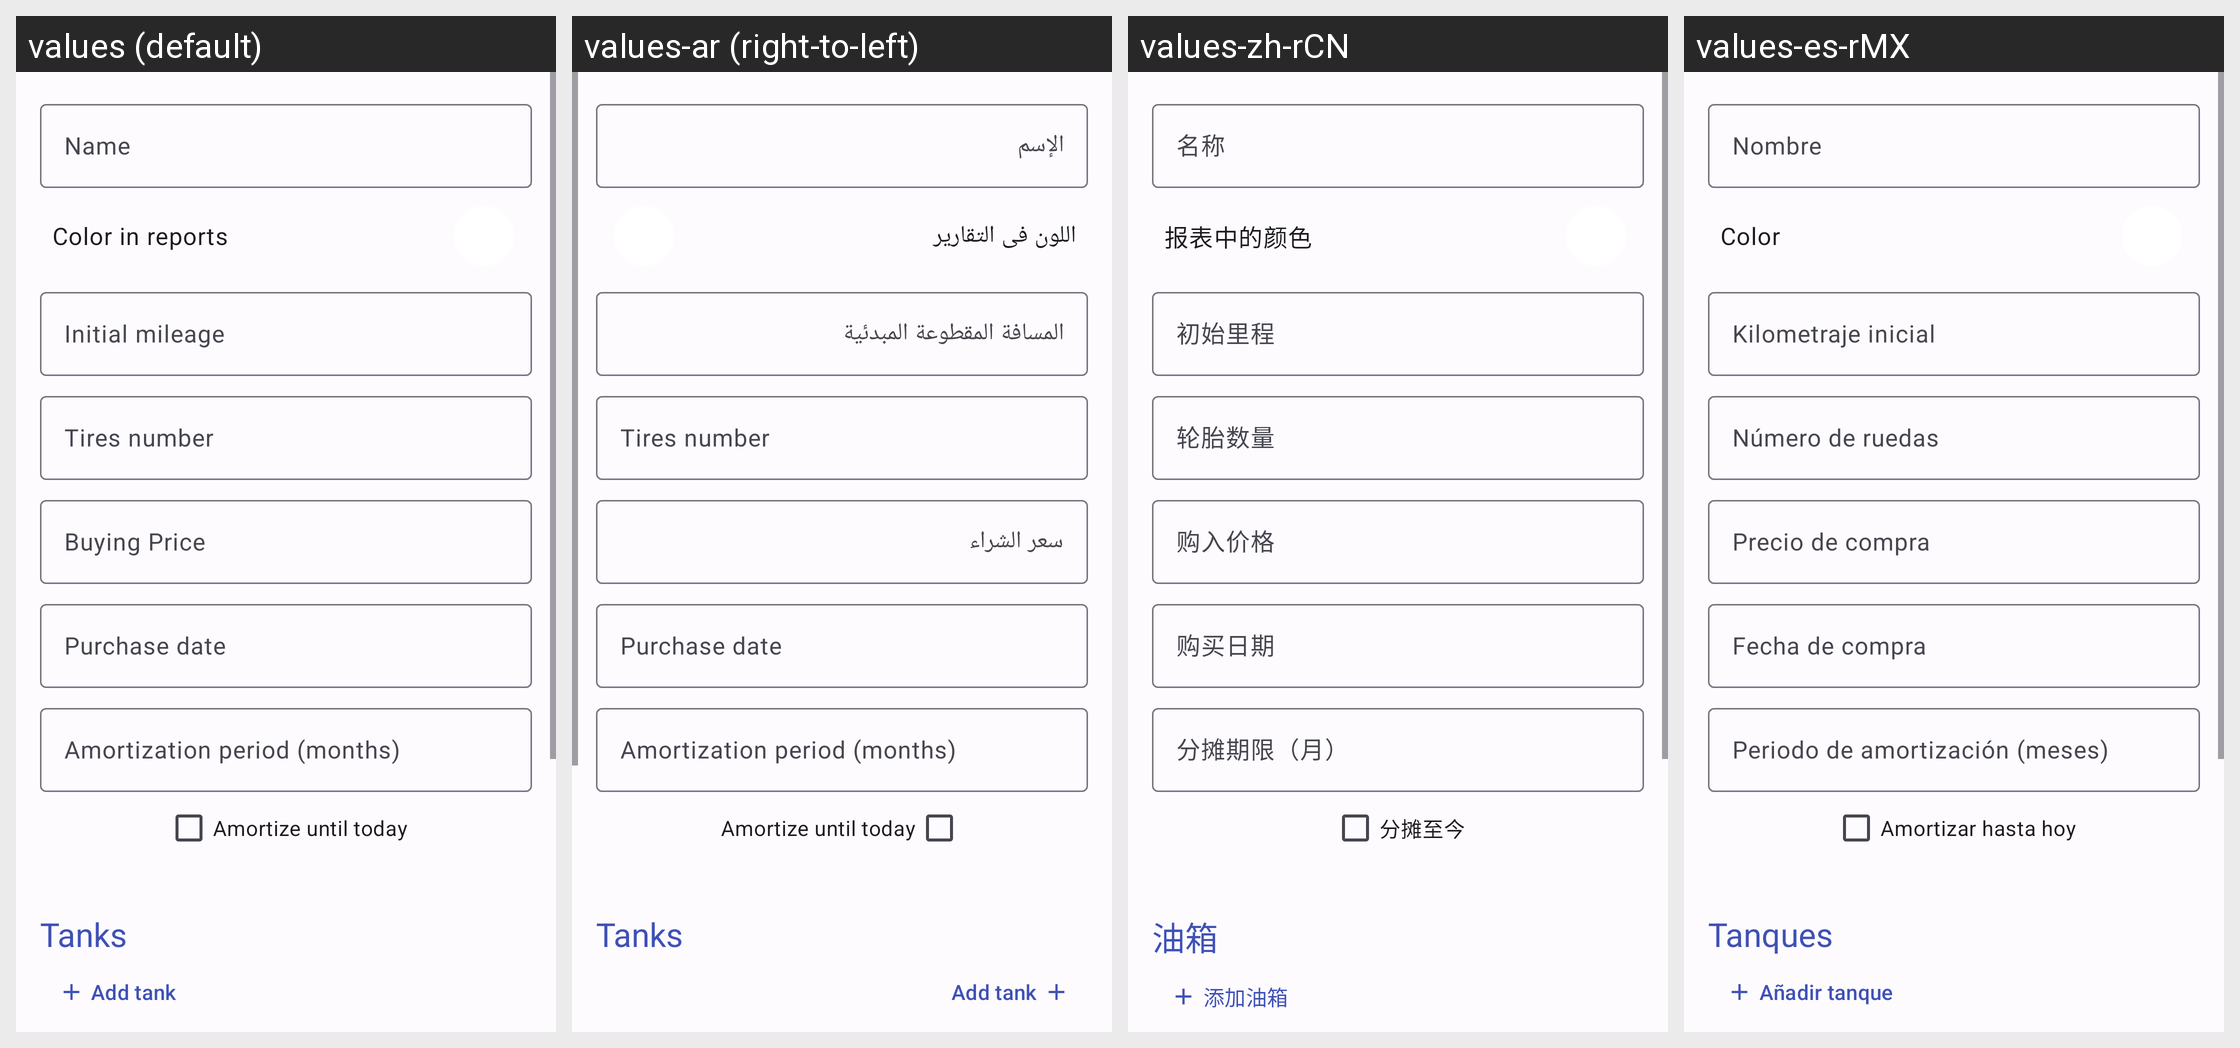

The same Android screen rendered under several of its app's locales, left to right. List the strings drawn on it with the default value and each locale's translation.
Android screen res/layout/fragment_data_detail_car.xml rendered under 4 locales, left to right: values (default), values-ar (right-to-left), values-zh-rCN, values-es-rMX. Device: Nexus 5 (rendered at 1080×1920; each locale shown at half size, 540×960, under a caption strip naming it); theme AppTheme.
Other locales in the repository, not shown: values-ca, values-cs, values-de, values-ext, values-fi, values-fr, values-it, values-ko, values-nb-rNO, values-nl-rNL, values-pl, values-pt, values-pt-rBR, values-ru, values-ta, values-tr.
Strings drawn on this screen, with the default value and each locale's value (text and hints the layout hard-codes, and strings that could not be matched under every locale, appear in the picture but are not listed):

hint_name
  values: Name
  values-ar: الإسم
  values-zh-rCN: 名称
  values-es-rMX: Nombre

label_color_in_reports
  values: Color in reports
  values-ar: اللون فى التقارير
  values-zh-rCN: 报表中的颜色
  values-es-rMX: Color

hint_initial_mileage
  values: Initial mileage
  values-ar: المسافة المقطوعة المبدئية
  values-zh-rCN: 初始里程
  values-es-rMX: Kilometraje inicial

hint_num_tires
  values: Tires number
  values-ar: Tires number  [not translated; the default value is used]
  values-zh-rCN: 轮胎数量
  values-es-rMX: Número de ruedas

hint_buying_price
  values: Buying Price
  values-ar: سعر الشراء
  values-zh-rCN: 购入价格
  values-es-rMX: Precio de compra

hint_purchase_date
  values: Purchase date
  values-ar: Purchase date  [not translated; the default value is used]
  values-zh-rCN: 购买日期
  values-es-rMX: Fecha de compra

hint_buying_price_split_months
  values: Amortization period (months)
  values-ar: Amortization period (months)  [not translated; the default value is used]
  values-zh-rCN: 分摊期限（月）
  values-es-rMX: Periodo de amortización (meses)

label_amortize_until_now
  values: Amortize until today
  values-ar: Amortize until today  [not translated; the default value is used]
  values-zh-rCN: 分摊至今
  values-es-rMX: Amortizar hasta hoy

title_tanks
  values: Tanks
  values-ar: Tanks  [not translated; the default value is used]
  values-zh-rCN: 油箱
  values-es-rMX: Tanques

menu_add_tank
  values: Add tank
  values-ar: Add tank  [not translated; the default value is used]
  values-zh-rCN: 添加油箱
  values-es-rMX: Añadir tanque
